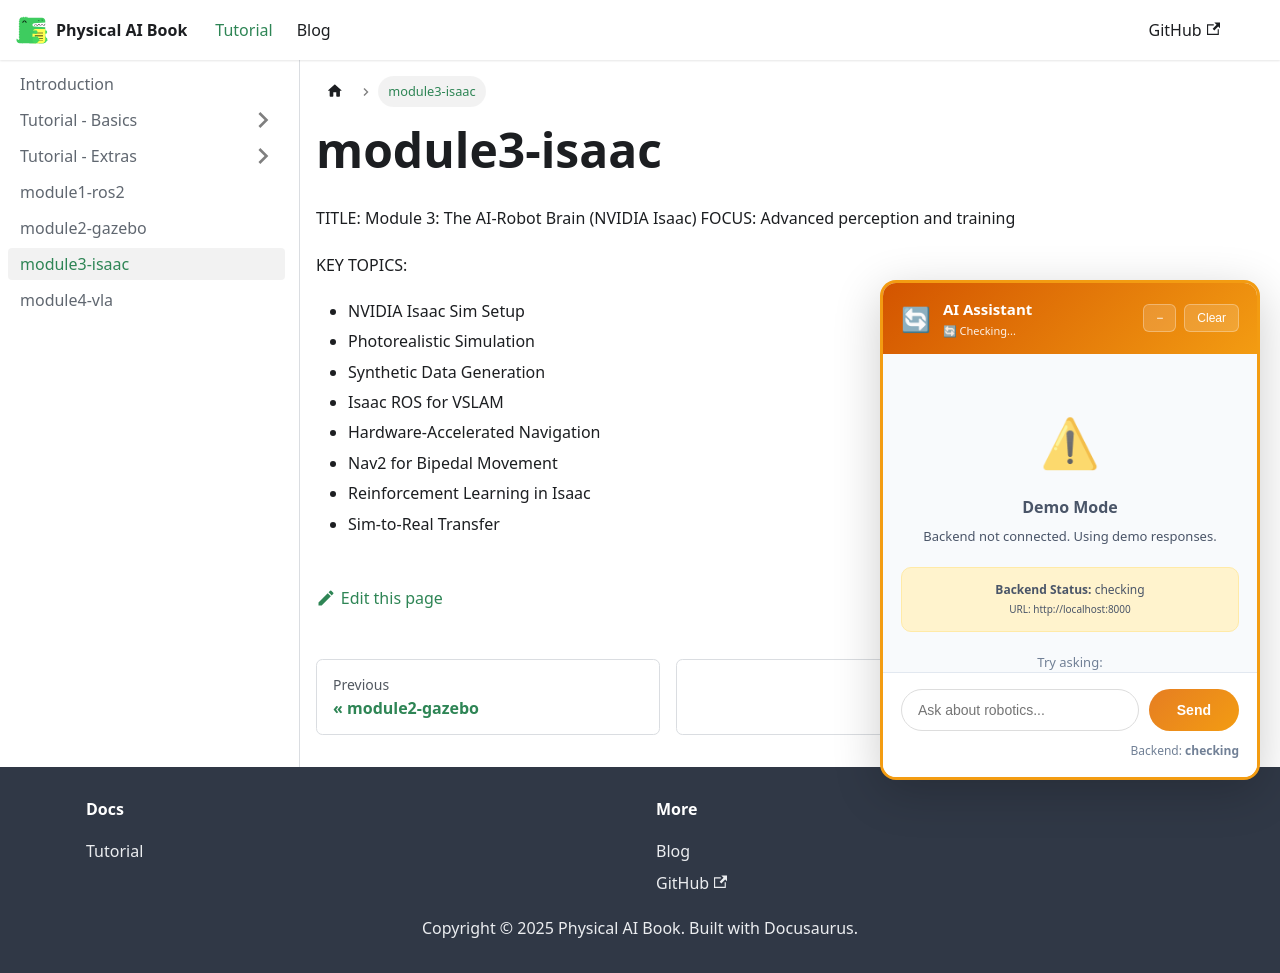

repository: Ramais123/AI-Physical-Book-And-RAG-Chatbot · page: docs/module3-isaac/index.html · generator: docusaurus

TITLE: Module 3: The AI-Robot Brain (NVIDIA Isaac) 
FOCUS: Advanced perception and training 
 
KEY TOPICS: 
- NVIDIA Isaac Sim Setup 
- Photorealistic Simulation 
- Synthetic Data Generation 
- Isaac ROS for VSLAM 
- Hardware-Accelerated Navigation 
- Nav2 for Bipedal Movement 
- Reinforcement Learning in Isaac 
- Sim-to-Real Transfer 
